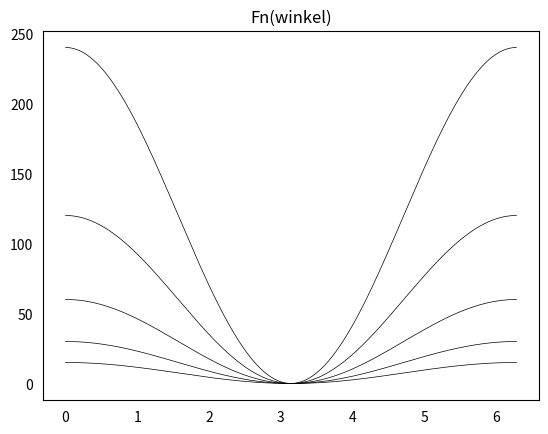

Python code for this plot:
import matplotlib.pyplot as plt
import numpy as np

g = 10
m = 1
m2 = 2
m3 = 0.5
m4 = 4
m5 = 0.25

x = np.linspace(0, 2*np.pi, 10000)
y = 3*m*g*(1+np.cos(x))
z = 3*m2*g*(1+np.cos(x))
a = 3*m3*g*(1+np.cos(x))
b = 3*m4*g*(1+np.cos(x))
c = 3*m5*g*(1+np.cos(x))

fig = plt.figure()
plt.plot(x, y, linewidth=0.5, color="black")
plt.plot(x, z, linewidth=0.5, color="black")
plt.plot(x, a, linewidth=0.5, color="black")
plt.plot(x, b, linewidth=0.5, color="black")
plt.plot(x, c, linewidth=0.5, color="black")
plt.tick_params(bottom=False, left=False)
plt.title('Fn(winkel)')
plt.savefig('s5_3.pdf')
print(y)
plt.show()
